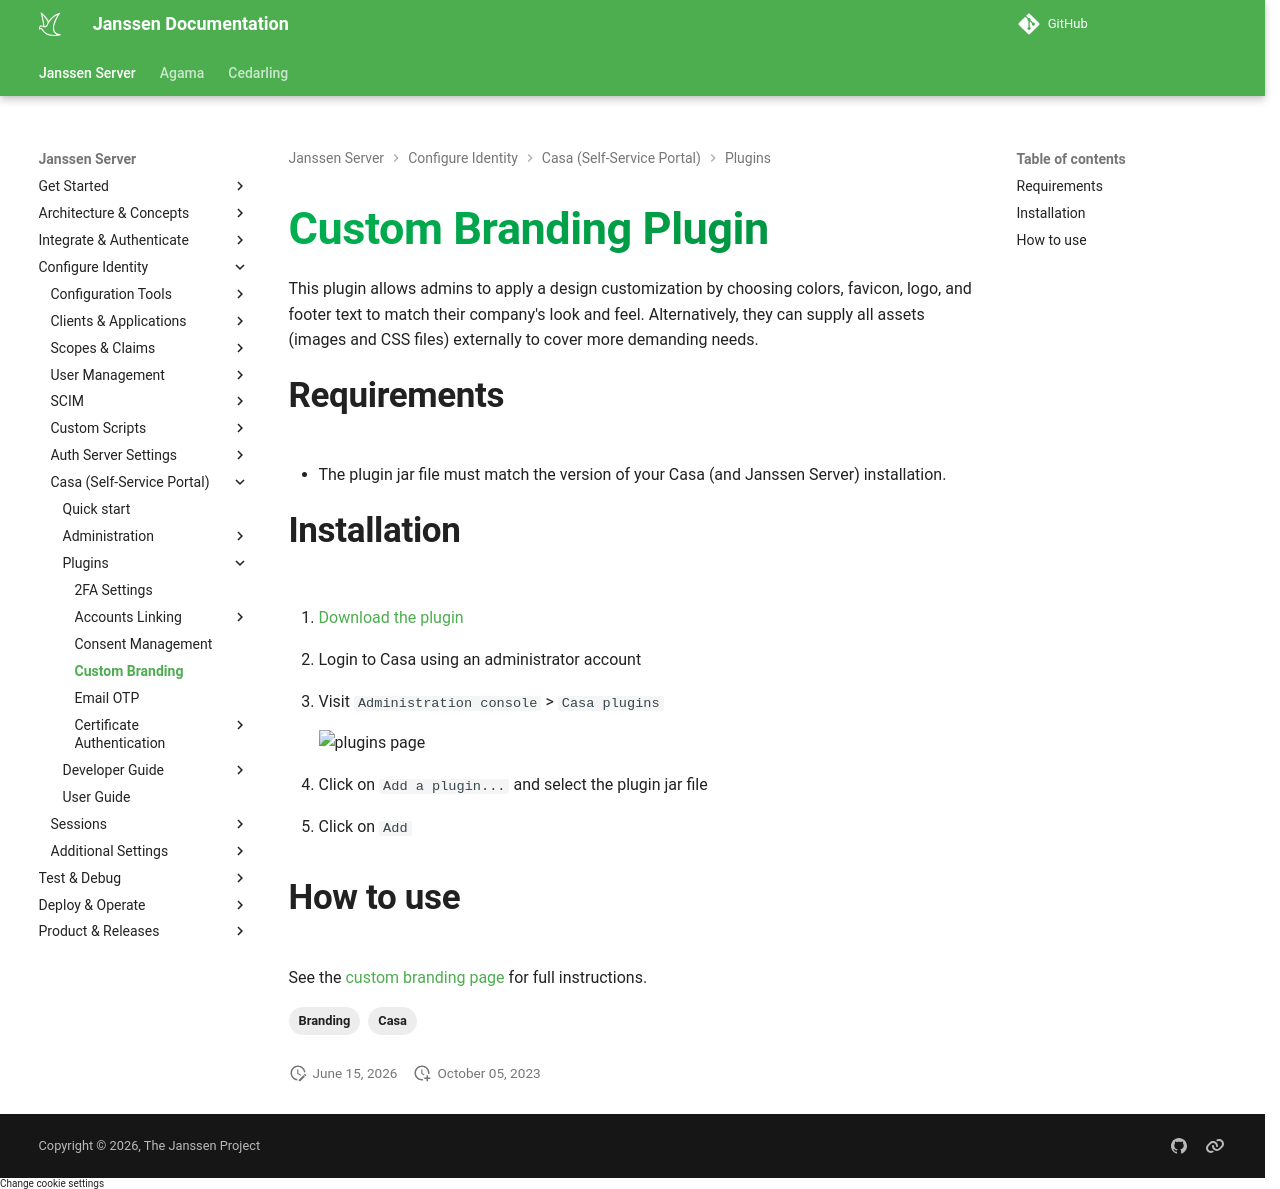

repository: JanssenProject/jans · page: head/casa/plugins/custom-branding/index.html · generator: mkdocs

---
tags:
- Casa
- Branding
---


# Custom Branding Plugin

This plugin allows admins to apply a design customization by choosing colors, favicon, logo, and footer text to match their company's look and feel. Alternatively, they can supply all assets (images and CSS files) externally to cover more demanding needs.

## Requirements

- The plugin jar file must match the version of your Casa (and Janssen Server) installation.

## Installation

1. [Download the plugin](https://github.com/JanssenProject/jans/releases/download/vreplace-janssen-version/custom-branding-replace-janssen-version-jar-with-dependencies.jar)

1. Login to Casa using an administrator account

1. Visit `Administration console` > `Casa plugins`

    ![plugins page](../../assets/casa/plugins/plugins314.png)

1. Click on `Add a plugin...` and select the plugin jar file

1. Click on `Add` 

## How to use

See the [custom branding page](../administration/custom-branding.md) for full instructions.
